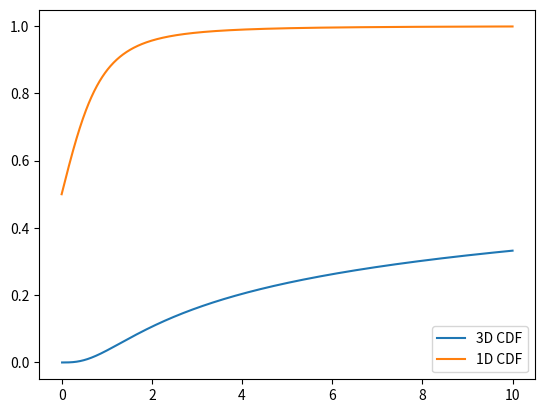
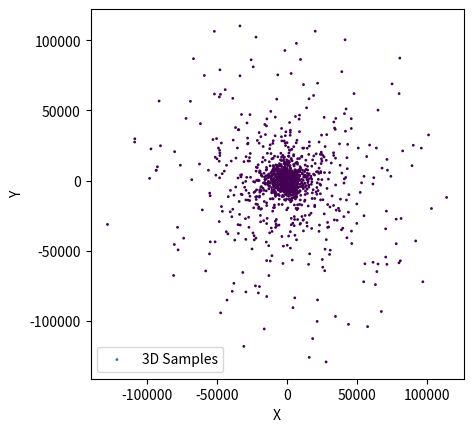
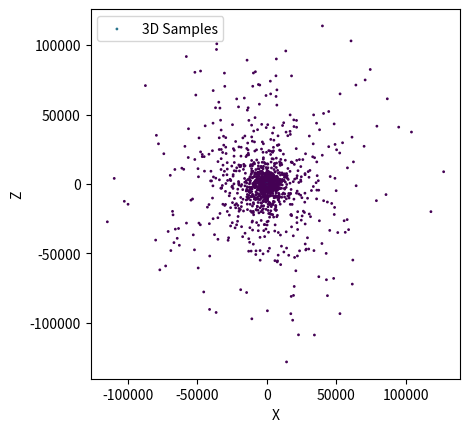
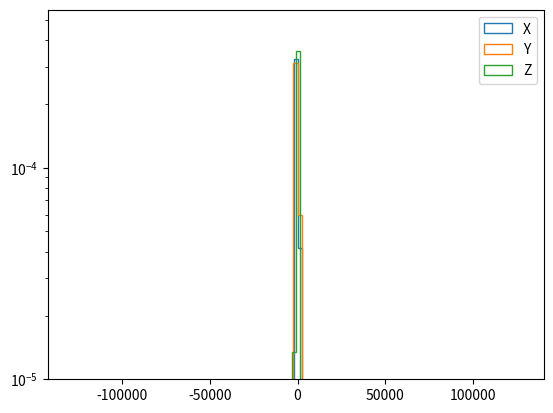

Recreate these plots in Python, in order.
'''
Copyright 2020 Javier Olivares Romero

This file is part of Kalkayotl.

	Kalkayotl is free software: you can redistribute it and/or modify
	it under the terms of the GNU General Public License as published by
	the Free Software Foundation, either version 3 of the License, or
	(at your option) any later version.

	Kalkayotl is distributed in the hope that it will be useful,
	but WITHOUT ANY WARRANTY; without even the implied warranty of
	MERCHANTABILITY or FITNESS FOR A PARTICULAR PURPOSE.  See the
	GNU General Public License for more details.

	You should have received a copy of the GNU General Public License
	along with Kalkayotl.  If not, see <http://www.gnu.org/licenses/>.
'''

import sys
import numpy as np
from scipy.stats import rv_continuous
from scipy.optimize import root_scalar
from scipy.special import gamma as gamma_function
import scipy.integrate as integrate
from scipy.special import hyp2f1
from scipy._lib._util import check_random_state
from scipy.stats._multivariate import _PSD, multi_rv_generic, multi_rv_frozen

__all__ = [
	"toCartesian",
	"edsd",
	"eff",
	"king",
	"mveff"
]

def toCartesian(rho,dimension,random_state=None):
	size = rho.shape
	r = np.abs(rho)

	if dimension == 3:
		#http://corysimon.github.io/articles/uniformdistn-on-sphere/
		theta = np.arccos(1.-2*random_state.uniform(low=0.0,high=1.0,size=size))
		phi   = random_state.uniform(low=0.0,high=2*np.pi,size=size)
		x = r*np.sin(theta)*np.cos(phi)
		y = r*np.sin(theta)*np.sin(phi)
		z = r*np.cos(theta)
		samples = np.column_stack((x,y,z))

	elif dimension == 2:
		phi = random_state.uniform(low=-np.pi,high=np.pi,size=size)
		x = r*np.cos(phi)
		y = r*np.sin(phi)
		samples = np.column_stack((x,y))

	elif dimension == 1:
		samples = rho

	else:
		sys.exit("incorrect dimension")

	return samples


#=============== 1D distributions ===============================================
class edsd_gen(rv_continuous):
	"EDSD distribution"
	def _pdf(self, x,L):
		return (0.5 * ( x**2 / L**3)) * np.exp(-x/L)

	def _cdf(self, x,L):
		result = 1.0 - np.exp(-x/L)*(x**2 + 2. * x * L + 2. * L**2)/(2.*L**2)
		return result

	def _rvs(self,L):
		sz, rndm = self._size, self._random_state
		u = rndm.random_sample(size=sz)

		v = np.zeros_like(u)

		for i in range(sz[0]):

			sol = root_scalar(lambda x : self._cdf(x,L) - u[i],
				bracket=[0,1.e10],
				method='brentq')
			v[i] = sol.root
		return v



edsd = edsd_gen(a=0.0,name='edsd')
#===============================================================

#=============== EFF generator ===============================
class univariate_eff_gen(rv_continuous):
	"Univariate EFF distribution"
	""" This probability density function is defined for x>0"""
	def _pdf(self,x,gamma):

		cte = np.sqrt(np.pi)*gamma_function(0.5*(gamma-1.))/gamma_function(gamma/2.)
		nx = (1. + x**2)**(-0.5*gamma)
		return nx/cte

	def _cdf(self,x,gamma):
		cte = np.sqrt(np.pi)*gamma_function(0.5*(gamma-1.))/gamma_function(gamma/2.)

		a = hyp2f1(0.5,0.5*gamma,1.5,-x**2)

		return 0.5 + x*(a/cte)
				

	def _rvs(self,gamma,size=1,random_state=None):
		#---------------------------------------------
		# Uniform between 0.01 and 0.99. It avoids problems with the
		# numeric integrator
		min_u = 1e-3
		us = np.random.uniform(min_u,1.-min_u,size=size).flatten()

		v = np.zeros_like(us)

		for i,u in enumerate(us):
			try:
				sol = root_scalar(
					lambda x : self._cdf(x,gamma=gamma) - u,
					xtol=1e-6,
					bracket=[-1000.,1000.],
					method='bisect')
			except Exception as e:
				print(self._cdf(-1000.0,gamma),u,self._cdf(1000.0,gamma))
				raise
			v[i] = sol.root
			sol  = None
		return v.reshape(size)

eff = univariate_eff_gen(name='EFF')
#===============================================================

#=============== King generator ===============================
class king_gen(rv_continuous):
	"King distribution"
	def _pdf(self,x,rt):
		"""
		The tidal radius is in units of the core radius
		"""
		a = 1. + rt**2
		b = rt/a
		c = 2.*np.arcsinh(rt)/np.sqrt(a)
		d = np.arctan(rt)
		cte = 2.*( b - c + d)

		u = 1./np.sqrt(1. +  x**2)
		v = 1./np.sqrt(a)

		res = ((u-v)**2)/cte

		return np.where(np.abs(x) < rt,res,np.full_like(x,np.nan))

	def _cdf(self,x,rt):
		u   = 1 + rt**2
		cte = 2.*( rt/(1 + rt**2) - 2.*np.arcsinh(rt)/np.sqrt(1.+ rt**2) + np.arctan(rt))

		val = (rt+x)/u - (2.*(np.arcsinh(rt)+np.arcsinh(x))/np.sqrt(u)) + (np.arctan(rt)+np.arctan(x))

		res = val/cte
		
		return res
				

	def _rvs(self,rt,size=1,random_state=None):
		#----------------------------------------
		min_u = 1e-3
		us = np.random.uniform(min_u,1.-min_u,size=size).flatten()

		v = np.zeros_like(us)

		for i,u in enumerate(us):
			try:
				sol = root_scalar(lambda x : self._cdf(x,rt) - u,
				bracket=[-rt,rt],
				method='brentq')
			except Exception as e:
				print(u[i])
				print(self._cdf(-rt,rt))
				print(self._cdf(rt,rt))
				raise
			v[i] = sol.root
			sol  = None
		return v.reshape(size)

king = king_gen(name='King')

#================== Multivariate EFF =============================
"""
Inspired by the Multivariate t-distribution of Gregory Gundersen 2020, 
based of the architecture ofSciPy's
`_multivariate.py` module by Joris Vankerschaver 2013.
"""

class multivariate_eff_gen(multi_rv_generic):

	def __init__(self, seed=None):
		"""Initialize a multivariate EFF random variable.

		Parameters
		----------
		seed : Random state.
		"""
		self._random_state = check_random_state(seed)

	def __call__(self, loc=None, scale=1, gamma=3, seed=None):
		"""Create a frozen multivariate EFF distribution See
		`multivariate_eff_frozen` for parameters.
		"""
		return multivariate_eff_frozen(loc=loc, scale=scale, gamma=gamma, seed=seed)

	def pdf(self, x, loc=None, scale=1, gamma=3):
		"""Multivariate EFF probability density function.

		Parameters
		----------
		x : array_like
			Points at which to evaluate the log of the probability density
			function.
		loc : array_like, optional
			Mean of the distribution (default zero).
		scale : array_like, optional
			Positive definite shape matrix. This is not the distribution's
			covariance matrix (default one).
		gamma : EFF's gamma parameter.

		Returns
		-------
		logpdf : Probability density function evaluated at `x`.

		"""
		lp = self.logpdf(x, loc, scale, gamma)
		return np.exp(lp)

	def logpdf(self, x, loc=None, scale=1, gamma=3):
		"""Log of the multivariate EFF probability density function.

		Parameters
		----------
		x : array_like
			Points at which to evaluate the log of the probability density
			function.
		loc : array_like, optional
			Centre of the distribution (default zero).
		scale : array_like, optional
			Positive definite shape matrix. This is not the distribution's
			covariance matrix (default one).
		gamma : EFF's gamma parameter.

		Returns
		-------
		logpdf : Log of the probability density function evaluated at `x`.

		"""
		dim, loc, scale, gamma = self._process_parameters(loc, scale, gamma)
		x = self._process_quantiles(x, dim)
		scale_info = _PSD(scale)
		if dim == 3:
			return self._logpdf3d(x,loc,scale_info.U,scale_info.log_pdet,gamma,dim)
		else:
			sys.exit("ERROR DIM NOT IMPLEMENTED")

	def _logpdf3d(self, x, loc, U, log_pdet, gamma,dim):
		# U is inverse Cholesky, so only one product U*x instead of sqrt(x*U*U.T*x)
		quaddist = np.square(np.dot(x - loc,U)).sum(axis=-1)

		a = 1.5*np.log(np.pi)
		b = np.log(gamma_function(0.5*(gamma-3.)))
		c = np.log(gamma_function(0.5*gamma))
		log_cte = a + b -c
		log_d = -0.5*gamma*np.log1p(quaddist) - log_cte - 3.*log_pdet
		
		return log_d

	def _cdf3d(self, x, rc, gamma):
		# use only to generate random variates
		a = x**2 + rc**2
		hg = gamma_function(0.5*gamma)
		hg3 = gamma_function(0.5*(gamma-3.))
		hyp = hyp2f1(-0.5,0.5*gamma,0.5,-(x/rc)**2)
		b = -(rc**gamma)*a*(rc**2 + (gamma-1.)*(x**2))
		c = (rc**4)*(a**(0.5*gamma))*hyp

		up = 4.*(a**(-0.5*gamma))*hg*( b + c)
		down = (gamma-3.)*(gamma-1.)*np.sqrt(np.pi)*(rc**3)*x*hg3

		result = up/down
		return result

	def _rvs_r3d(self, rc,gamma, size,min_u=1e-1,lower=1e-5,upper=1e6):
		#------ This rvs are standardized and are not meant to be used
		#------- but in combination with rvs
		#---------------------------------------------
		# Uniform between 0.01 and 0.99. It avoids problems with the
		# numeric integrator
		us = self._random_state.uniform(min_u,1.-min_u,size=size).flatten()

		v = np.zeros_like(us)

		for i,u in enumerate(us):
			try:
				sol = root_scalar(
							lambda x : self._cdf3d(x,rc,gamma) - u,
							xtol=1e-6,
							bracket=[lower,upper],
							method='bisect')
			except Exception as e:
				print("Value outside range [{0},{1},{2}]".format(self._cdf3d(lower,rc,gamma),
					u,self._cdf3d(upper,rc,gamma)))
				raise
			v[i] = sol.root
			sol  = None
		return v.reshape(size)

	def rvs(self, loc=None, scale=1, gamma=3, size=1, random_state=None):
		"""Draw random samples from a multivariate EFF distribution.

		Parameters
		----------
		x : array_like
			Points at which to evaluate the log of the probability density
			function.
		loc : array_like, optional
			Mean of the distribution (default zero).
		scale : array_like, optional
			Positive definite shape matrix. This is not the distribution's
			covariance matrix (default one).
		gamma : EFF gamma parameter.

		Returns
		-------
		"""
		
		if random_state is not None:
			rng = check_random_state(random_state)
		else:
			rng = self._random_state
		dim, loc, scale, gamma = self._process_parameters(loc, scale, gamma)
		scale_info = _PSD(scale)
		# rc = np.exp(log_pdet)

		#------ Take samples from the distance -------------
		if dim == 1 :
			rho = eff.rvs(gamma=gamma,size=size)
		elif dim == 3:
			rho = self._rvs_r3d(rc=1.0, gamma=gamma, size=size)
		else:
			sys.exit("Dimension {0} not implemented".format(dim))

		#------ Samples from the angles -------
		samples = toCartesian(rho,dim,random_state=rng).reshape(size,dim)

		if dim > 1:
			chol = np.linalg.cholesky(scale)
			samples = np.dot(samples,chol)
		else:
			samples = samples*scale

		return loc + samples


	def _process_quantiles(self, x, dim):
		"""Adjust quantiles array so that last axis labels the components of
		each data point.
		"""
		x = np.asarray(x, dtype=float)
		if x.ndim == 0:
			x = x[np.newaxis]
		elif x.ndim == 1:
			if dim == 1:
				x = x[:, np.newaxis]
			else:
				x = x[np.newaxis, :]
		return x

	def _process_parameters(self, loc, scale, gamma):
		"""Infer dimensionality from mean array and shape matrix, handle
		defaults, and ensure compatible dimensions.
		"""
		if loc is None and scale is None:
			scale = np.asarray(1, dtype=float)
			dim = 1
		elif loc is None:
			scale = np.asarray(scale, dtype=float)
			if scale.ndim < 2:
				dim = 1
			else:
				dim = scale.shape[0]
			loc = np.zeros(dim)
		else:
			scale = np.asarray(scale, dtype=float)
			loc = np.asarray(loc, dtype=float)
			dim = loc.size

		#-------- Correct shape in case of 1D ----------
		if dim == 1:
			loc.shape = (1,)
			scale.shape = (1, 1)

		if loc.ndim != 1 or loc.shape[0] != dim:
			raise ValueError("Array 'loc' must be a vector of length %d." %
							 dim)
		if scale.ndim == 0:
			scale = scale * np.eye(dim)
		elif scale.ndim == 1:
			scale = np.diag(scale)
		elif scale.ndim == 2 and scale.shape != (dim, dim):
			rows, cols = scale.shape
			if rows != cols:
				msg = ("Array 'scale' must be square if it is two dimensional,"
					   " but scale.shape = %s." % str(scale.shape))
			else:
				msg = ("Dimension mismatch: array 'scale' is of shape %s,"
					   " but 'mean' is a vector of length %d.")
				msg = msg % (str(scale.shape), len(loc))
			raise ValueError(msg)
		elif scale.ndim > 2:
			raise ValueError("Array 'scale' must be at most two-dimensional,"
							 " but scale.ndim = %d" % scale.ndim)

		# Process gamma.
		if gamma is None:
			gamma = dim
		if np.any(gamma < dim):
			raise ValueError("Gamma must be > dim, but it is %d"%gamma)

		return dim, loc, scale, gamma


class multivariate_eff_frozen(multi_rv_frozen):

	def __init__(self, loc=None, scale=1, gamma=2, seed=None):
		"""
		Create a frozen multivariate EFF frozen distribution.

		Parameters
		----------
		x : array_like
			Points at which to evaluate the log of the probability density
			function.
		loc : array_like, optional
			Mean of the distribution (default zero).
		scale : array_like, optional
			Positive definite shape matrix. This is not the distribution's
			covariance matrix (default one).
		gamma : EFF gamma parameter.

		"""
		self._dist = multivariate_eff_gen(seed)
		self.dim, self.loc, self.scale, self.gamma = self._dist._process_parameters(loc, scale, gamma)
		self.scale_info = _PSD(self.scale)

	def logpdf(self, x):
		x = self._dist._process_quantiles(x, self.dim)
		if self.dim == 3:
			return self._dist._logpdf3d(x, self.loc, self.scale_info.U, self.scale_info.log_pdet, self.gamma, self.dim)
		else:
			sys.exit("error")

	def pdf(self, x):
		return np.exp(self.logpdf(x))

	def rvs(self, size=1, random_state=None):
		"""
		Draw random samples from a multivariate EFF distribution.

		Parameters
		----------
		size : integer, optional
			Number of samples to draw (default 1).
		random_state : np.random.RandomState instance
			RandomState used for drawing the random variates.

		Returns
		-------
		rvs : ndarray or scalar
			Random variates of size (`size`, `N`), where `N` is the
			dimension of the random variable.
		"""
		return self._dist.rvs(loc=self.loc,
							  scale=self.scale,
							  gamma=self.gamma,
							  size=size,
							  random_state=random_state)

mveff = multivariate_eff_gen()

#============= Multivariate King ============================
"""
Inspired by the Multivariate t-distribution of Gregory Gundersen 2020, 
based of the architecture ofSciPy's
`_multivariate.py` module by Joris Vankerschaver 2013.
"""

class multivariate_king_gen(multi_rv_generic):

	def __init__(self, seed=None):
		"""Initialize a multivariate EFF random variable.

		Parameters
		----------
		seed : Random state.
		"""
		self._random_state = check_random_state(seed)

	def __call__(self, loc=None, scale=1, rt=10, seed=None):
		"""Create a frozen multivariate EFF distribution See
		`multivariate_eff_frozen` for parameters.
		"""
		return multivariate_king_frozen(loc=loc, scale=scale, rt=rt, seed=seed)

	def pdf(self, x, loc=None, scale=1, rt=10):
		"""Multivariate King probability density function.

		Parameters
		----------
		x : array_like
			Points at which to evaluate the log of the probability density
			function.
		loc : array_like, optional
			Mean of the distribution (default zero).
		scale : array_like, optional
			Positive definite shape matrix. This is not the distribution's
			covariance matrix (default one).
		rt : King's tidal radius parameter.

		Returns
		-------
		logpdf : Probability density function evaluated at `x`.

		"""
		lp = self.logpdf(x, loc, scale, rt)
		return np.exp(lp)

	def logpdf(self, x, loc=None, scale=1, rt=10):
		"""Log of the multivariate King probability density function.

		Parameters
		----------
		x : array_like
			Points at which to evaluate the log of the probability density
			function.
		loc : array_like, optional
			Centre of the distribution (default zero).
		scale : array_like, optional
			Positive definite shape matrix. This is not the distribution's
			covariance matrix (default one).
		rt : King's tidal radius parameter.

		Returns
		-------
		logpdf : Log of the probability density function evaluated at `x`.

		"""
		dim, loc, scale, rt = self._process_parameters(loc, scale, rt)
		x = self._process_quantiles(x, dim)
		scale_info = _PSD(scale)
		if dim == 1:
			return self._logpdf1d(x,loc,scale_info.U,scale_info.log_pdet,rt)
		elif dim == 3:
			return self._logpdf3d(x,loc,scale_info.U,scale_info.log_pdet,rt)
		else:
			sys.exit("Dimension not implemented")

	def _logpdf1d(self, x, loc, U, log_pdet, rt):
		# U is inverse Cholesky, so only one product U*x instead of sqrt(x*U*U.T*x)
		#------ These assume that the distance is scaled
		rc = np.exp(log_pdet)
		quaddist = ((x-loc)/rc)**2

		a = 1. + rt**2
		b = rt/a
		c = 2.*np.arcsinh(rt)/np.sqrt(a)
		d = np.arctan(rt)
		cte = 2*( b - c + d )

		u = 1./np.sqrt(1. + quaddist)
		v = 1./np.sqrt(a)

		res = 2.*np.log(u-v) - np.log(cte) - log_pdet # Here we introduce the scale
		#Notice that this is similar to pdf((x-loc)/scl)/scl

		return np.where(np.sqrt(quaddist) < rt,res,np.full_like(d,np.nan))

	def _logpdf3d(self, x, loc, U, log_pdet, rt):
		# U is inverse Cholesky, so only one product U*x instead of sqrt(x*U*U.T*x)
		quaddist = np.square(np.dot(x - loc,U)).sum(axis=-1)

		# Remember rc = np.exp(log_pdet)
		#--- The following assumes rc = 1

		a = 1. + rt**2
		b = (rt**3)/(3.*a)
		c = np.arcsinh(rt)/np.sqrt(a)
		d = np.arctan(rt)

		cte = 4.*np.pi*(b+c-d)

		u = 1./np.sqrt(1. + quaddist)
		v = 1./np.sqrt(a)
		res = 2.*np.log(u-v) - np.log(cte) - 3*log_pdet # Here we introduce the scale rc**3

		return np.where(np.sqrt(quaddist) < rt,res,np.full_like(quaddist,np.nan))

	def _cdf1d(self, x, rt):
		#------ This CDF is standardized and should not be used other that 
		#------ for generating rvs
		a   = 1. + rt**2
		b = rt/a
		c = 2.*np.arcsinh(rt)/np.sqrt(a)
		d = np.arctan(rt)

		e = x/a
		f = 2.*(np.arcsinh(rt)+np.arcsinh(x))/np.sqrt(a)
		g = np.arctan(rt)+np.arctan(x)

		res = (b + e - f + g)/(2*( b - c + d ))
		
		return np.where(x < rt, res, np.full_like(x,np.nan))


	def _cdf3d(self, x, rt):
		#------ This CDF is standardized and should not be used other that 
		#------ for generating rvs
		a = 1.+rt**2
		b = (rt**3)/(3.*a)
		c = np.arcsinh(rt)/np.sqrt(a)
		d = np.arctan(rt)

		e = (x**3)/(3.*a)
		f = (-x*np.sqrt(1+x**2)+np.arcsinh(x))/np.sqrt(a)
		g = np.arctan(x)

		res = (x + e + f - g)/(b+c-d)

		return np.where(x < rt, res, np.full_like(x,np.nan))

	def _rvs_r1d(self,rt,size,min_u):
		#------ This rvs are standardized and are not meant to be used
		#------- but in combination with rvs
		#---------------------------------------------
		# Uniform between 0.01 and 0.99. It avoids problems with the
		# numeric integrator
		us = self._random_state.uniform(min_u,1.-min_u,size=size).flatten()

		v = np.zeros_like(us)

		for i,u in enumerate(us):
			try:
				sol = root_scalar(
					lambda x : self._cdf1d(x,rt) - u,
					xtol=1e-6,
					bracket=[-rt,rt],
					method='bisect')
			except Exception as e:
				print("Value outside range!")
				raise
			v[i] = sol.root
			sol  = None
		return v.reshape(size)

	def _rvs_r3d(self, rt, size,min_u):
		#------ This rvs are standardized and are not meant to be used
		#------- but in combination with rvs
		#---------------------------------------------
		# Uniform between 0.01 and 0.99. It avoids problems with the
		# numeric integrator
		us = self._random_state.uniform(min_u,1.-min_u,size=size).flatten()

		v = np.zeros_like(us)

		for i,u in enumerate(us):
			try:
				sol = root_scalar(
							lambda x : self._cdf3d(x, rt) - u,
							xtol=1e-6,
							bracket=[0.0,rt],
							method='bisect')
			except Exception as e:
				print("Value outside range")
				raise
			v[i] = sol.root
			sol  = None
		return v.reshape(size)
		

	def rvs(self, loc=None, scale=1, rt=10, size=1, random_state=None,
				min_u=1e-5):
		"""Draw random samples from a multivariate King distribution.

		Parameters
		----------
		x : array_like
			Points at which to evaluate the log of the probability density
			function.
		loc : array_like, optional
			Mean of the distribution (default zero).
		scale : array_like, optional
			Positive definite shape matrix. This is not the distribution's
			covariance matrix (default one).
		rt : King's tidal radius parameter.

		Returns
		-------
		"""
		
		if random_state is not None:
			rng = check_random_state(random_state)
		else:
			rng = self._random_state

		dim, loc, scale, rt = self._process_parameters(loc, scale, rt)
		scale_info = _PSD(scale)
		# rt = rt*np.exp(0.5*scale_info.log_pdet)

		#------ Take samples from the distance -------------
		if dim == 1 :
			rho = self._rvs_r1d(rt=rt, size=size,min_u=min_u)
		elif dim == 3:
			rho = self._rvs_r3d(rt=rt, size=size,min_u=min_u)
		else:
			sys.exit("Dimension {0} not implemented".format(dim))

		#------ Samples from the angles -------
		samples = toCartesian(rho,dim,random_state=rng).reshape(size,dim)

		if dim > 1:
			chol = np.linalg.cholesky(scale)
			samples = np.dot(samples,chol)
		else:
			samples = scale*samples

		return loc + samples


	def _process_quantiles(self, x, dim):
		"""Adjust quantiles array so that last axis labels the components of
		each data point.
		"""
		x = np.asarray(x, dtype=float)
		if x.ndim == 0:
			x = x[np.newaxis]
		elif x.ndim == 1:
			if dim == 1:
				x = x[:, np.newaxis]
			else:
				x = x[np.newaxis, :]
		return x

	def _process_parameters(self, loc, scale, rt):
		"""Infer dimensionality from mean array and shape matrix, handle
		defaults, and ensure compatible dimensions.
		"""
		if loc is None and scale is None:
			scale = np.asarray(1, dtype=float)
			dim = 1
		elif loc is None:
			scale = np.asarray(scale, dtype=float)
			if scale.ndim < 2:
				dim = 1
			else:
				dim = scale.shape[0]
			loc = np.zeros(dim)
		else:
			scale = np.asarray(scale, dtype=float)
			loc = np.asarray(loc, dtype=float)
			dim = loc.size

		#-------- Correct shape in case of 1D ----------
		if dim == 1:
			loc.shape = (1,)
			scale.shape = (1, 1)

		if loc.ndim != 1 or loc.shape[0] != dim:
			raise ValueError("Array 'loc' must be a vector of length %d." %
							 dim)
		if scale.ndim == 0:
			scale = scale * np.eye(dim)
		elif scale.ndim == 1:
			scale = np.diag(scale)
		elif scale.ndim == 2 and scale.shape != (dim, dim):
			rows, cols = scale.shape
			if rows != cols:
				msg = ("Array 'scale' must be square if it is two dimensional,"
					   " but scale.shape = %s." % str(scale.shape))
			else:
				msg = ("Dimension mismatch: array 'scale' is of shape %s,"
					   " but 'mean' is a vector of length %d.")
				msg = msg % (str(scale.shape), len(loc))
			raise ValueError(msg)
		elif scale.ndim > 2:
			raise ValueError("Array 'scale' must be at most two-dimensional,"
							 " but scale.ndim = %d" % scale.ndim)

		# Process rt.
		if rt is None:
			rt = 10.
		if np.any(rt <= 1.):
			raise ValueError("rt >= 1, but it is %d"%rt)

		return dim, loc, scale, rt


class multivariate_king_frozen(multi_rv_frozen):

	def __init__(self, loc=None, scale=1, rt=10, seed=None):
		"""
		Create a frozen multivariate King frozen distribution.

		Parameters
		----------
		x : array_like
			Points at which to evaluate the log of the probability density
			function.
		loc : array_like, optional
			Mean of the distribution (default zero).
		scale : array_like, optional
			Positive definite shape matrix. This is not the distribution's
			covariance matrix (default one).
		rt : King's tidal radius parameter.

		"""
		self._dist = multivariate_king_gen(seed)
		self.dim, self.loc, self.scale, self.rt = self._dist._process_parameters(loc, scale, rt)
		self.scale_info = _PSD(self.scale)

	def logpdf(self, x):
		x = self._dist._process_quantiles(x, self.dim)
		if self.dim == 1:
			return self._dist._logpdf1d(x,self.loc,self.scale_info.U,self.scale_info.log_pdet,self.rt)
		elif self.dim == 3:
			return self._dist._logpdf3d(x,self.loc,self.scale_info.U,self.scale_info.log_pdet,self.rt)
		else:
			sys.exit("Dimension not implemented")

	def pdf(self, x):
		return np.exp(self.logpdf(x))

	def rvs(self, size=1, random_state=None):
		"""
		Draw random samples from a multivariate EFF distribution.

		Parameters
		----------
		size : integer, optional
			Number of samples to draw (default 1).
		random_state : np.random.RandomState instance
			RandomState used for drawing the random variates.

		Returns
		-------
		rvs : ndarray or scalar
			Random variates of size (`size`, `N`), where `N` is the
			dimension of the random variable.
		"""
		return self._dist.rvs(loc=self.loc,
							  scale=self.scale,
							  rt=self.rt,
							  size=size,
							  random_state=random_state)

mvking = multivariate_king_gen()



###################################################### TEST ################################################################################
import sys
import matplotlib
matplotlib.use('PDF')
import matplotlib.pyplot as plt
from matplotlib.backends.backend_pdf import PdfPages
import scipy.stats as st


def test_edsd(n=1000,L=100.):
	#----- Generate samples ---------
	s = edsd.rvs(L=L,size=n)


	#------ grid -----
	x = np.linspace(0,10.*L,100)
	y = edsd.pdf(x,L=L)
	z = (x**2/(2.*L**3))*np.exp(-x/L)

	pdf = PdfPages(filename="Test_EDSD.pdf")
	plt.figure(1)
	plt.hist(s,bins=50,density=True,color="grey",label="Samples")
	plt.plot(x,y,color="black",label="PDF")
	plt.plot(x,z,color="red",linestyle="--",label="True")
	plt.legend()
	
	#-------------- Save fig --------------------------
	pdf.savefig(bbox_inches='tight')
	plt.close(1)
	
	pdf.close()

def test_eff(n=10000,r0=100.,rc=2.,gamma=2):

	# ----- Generate samples ---------
	s = r0 + rc*eff.rvs(gamma=gamma,size=n)

	#------ grid ----------------------
	range_dist = (r0-20*rc,r0+20*rc)
	x = np.linspace(range_dist[0],range_dist[1],1000)
	y = eff.pdf(x,loc=r0,scale=rc,gamma=gamma)
	z = eff.cdf(x,loc=r0,scale=rc,gamma=gamma)

	pdf = PdfPages(filename="Test_EFF.pdf")
	plt.figure(0)
	plt.hist(s,bins=100,range=range_dist,density=True,color="grey",label="Samples")
	plt.plot(x,y,color="black",label="PDF")
	plt.xlim(range_dist)
	plt.yscale('log')
	plt.legend()
	
	#-------------- Save fig --------------------------
	pdf.savefig(bbox_inches='tight')
	plt.close(0)

	plt.figure(1)
	plt.plot(x,z,color="black",label="CDF")
	plt.legend()
	
	#-------------- Save fig --------------------------
	pdf.savefig(bbox_inches='tight')
	plt.close(1)
	
	pdf.close()

def test_king(n=100000,r0=0.,rc=2.,rt=20.):
	#----- Generate samples ---------
	s = king.rvs(loc=r0,scale=rc,rt=rt/rc,size=n)
	#------ grid -----
	
	range_dist = (r0-1.5*rt,r0+1.5*rt)
	x = np.linspace(range_dist[0],range_dist[1],1000)
	y = king.pdf(x,loc=r0,scale=rc,rt=rt/rc)
	z = king.cdf(x,loc=r0,scale=rc,rt=rt/rc)
	
	pdf = PdfPages(filename="Test_King.pdf")
	plt.figure(0)
	plt.hist(s,bins=100,range=range_dist,density=True,color="grey",label="Samples")
	plt.plot(x,y,color="black",label="PDF")
	plt.xlim(range_dist)
	plt.yscale('log')
	plt.legend()
	
	#-------------- Save fig --------------------------
	pdf.savefig(bbox_inches='tight')
	plt.close(0)

	plt.figure(1)
	plt.plot(x,z,color="black",label="CDF")
	plt.xlim(range_dist)
	plt.legend()
	
	#-------------- Save fig --------------------------
	pdf.savefig(bbox_inches='tight')
	plt.close(1)
	
	pdf.close()

def test_eff_1d(n=1000,r0=100.,rc=1.,gamma=3):
	# ----- Generate samples ---------
	s_1d = eff.rvs(loc=r0,scale=rc,gamma=gamma,size=n)
	s_3d = mveff.rvs(loc=r0,scale=rc,gamma=gamma,size=n)

	#------ grid ----------------------
	range_dist = (r0-20*rc,r0+20*rc)
	x = np.linspace(range_dist[0],range_dist[1],1000)
	y_1d = eff.pdf(x,loc=r0,scale=rc,gamma=gamma)
	y_3d = mveff.pdf(x,loc=r0,scale=rc,gamma=gamma)
	z = eff.cdf(x,loc=r0,scale=rc,gamma=gamma)

	pdf = PdfPages(filename="Test_EFF.pdf")
	plt.figure(0)
	plt.hist(s_1d,bins=100,range=range_dist,density=True,histtype='step',color="grey",label="1D Samples")
	plt.hist(s_3d,bins=100,range=range_dist,density=True,histtype='step',color="green",label="3D Samples")
	plt.plot(x,y_1d,color="black",label="1D PDF")
	plt.plot(x,y_3d,color="blue",linestyle="--",label="3D PDF")
	plt.xlim(range_dist)
	plt.yscale('log')
	plt.legend()
	
	#-------------- Save fig --------------------------
	pdf.savefig(bbox_inches='tight')
	plt.close(0)

	plt.figure(1)
	plt.plot(x,z,color="black",label="CDF")
	plt.legend()
	
	#-------------- Save fig --------------------------
	pdf.savefig(bbox_inches='tight')
	plt.close(1)
	
	pdf.close()

def test_eff_2d(n=1000,r0=100.,rc=1.,gamma=3):
	loc = np.array([r0,0.0])
	scl = np.array([[rc,0.0],
					[0.0,rc]])

	# ----- Generate samples ---------
	sample = mveff.rvs(loc=loc,scale=scl,gamma=gamma,size=n)
	z = mveff.pdf(sample,loc=loc,scale=scl,gamma=gamma)

	pdf = PdfPages(filename="Test_EFF_2D.pdf")
	plt.figure(0)
	plt.scatter(sample[:,0],sample[:,1],s=1,c=z,label="2D Samples")
	plt.legend()
	#-------------- Save fig --------------------------
	pdf.savefig(bbox_inches='tight')
	plt.close(0)

	
	pdf.close()

def test_eff_3d(n=10000,r0=0.,rc=1.,gamma=3.2):
	loc = np.array([r0,0.0,0.0])
	scl = np.array([[rc,0.0,0.0],
					[0.0,rc,0.0],
					[0.0,0.0,rc]])

	# ----- Generate samples ---------
	me = mveff(loc=loc,scale=scl,gamma=gamma)
	ue = eff(loc=r0,scale=1.0,gamma=gamma)
	s_mv = me.rvs(size=n)
	s_uv = ue.rvs(size=n)

	#-------- Density ---------------
	z = me.pdf(s_mv)

	#------ grid ----------------------
	range_dist = (0,10)
	x = np.linspace(range_dist[0],range_dist[1],1000)
	y = ue.cdf(x)
	c = mveff._cdf3d(x, rc=rc, gamma=gamma)

	pdf = PdfPages(filename="Test_EFF_3D.pdf")

	plt.figure(0)
	plt.plot(x,c,label="3D CDF")
	plt.plot(x,y,label="1D CDF")
	plt.legend()
	#-------------- Save fig --------------------------
	pdf.savefig(bbox_inches='tight')
	plt.close(0)

	plt.figure(0)
	plt.scatter(s_mv[:,0],s_mv[:,1],s=1,c=z,label="3D Samples")
	plt.legend()
	plt.xlabel("X")
	plt.ylabel("Y")
	plt.gca().set_aspect('equal', adjustable='box')
	#-------------- Save fig --------------------------
	pdf.savefig(bbox_inches='tight')
	plt.close(0)

	plt.figure(0)
	plt.scatter(s_mv[:,2],s_mv[:,0],s=1,c=z,label="3D Samples")
	plt.legend()

	plt.xlabel("X")
	plt.ylabel("Z")
	plt.gca().set_aspect('equal', adjustable='box')
	#-------------- Save fig --------------------------
	pdf.savefig(bbox_inches='tight')
	plt.close(0)

	#-------------- Distance -------------------
	plt.figure(0)
	# plt.hist(rho,bins=100,density=True,histtype='step',label="Rho")
	plt.hist(s_mv[:,0],bins=100,density=True,histtype='step',label="X")
	plt.hist(s_mv[:,1],bins=100,density=True,histtype='step',label="Y")
	plt.hist(s_mv[:,2],bins=100,density=True,histtype='step',label="Z")
	plt.yscale('log')
	plt.ylim(bottom=1e-5)
	plt.legend()
	pdf.savefig(bbox_inches='tight')
	plt.close(0)

	
	pdf.close()


def test_king_1d(n=10000,r0=0.,rc=1.,rt=10):
	# ----- Generate samples ---------
	s_un = king.rvs(loc=r0,scale=rc,rt=rt,size=n)
	s_mv = mvking.rvs(loc=r0,scale=rc,rt=rt,size=n)

	#------ grid ----------------------
	range_dist = (r0-20*rc,r0+20*rc)
	x = np.linspace(range_dist[0],range_dist[1],1000)
	y_un = king.pdf(x,loc=r0,scale=rc,rt=rt)
	y_mv = mvking.pdf(x,loc=r0,scale=rc,rt=rt)
	z_un = king.cdf(x,loc=r0,scale=rc,rt=rt)

	pdf = PdfPages(filename="Test_King_1D.pdf")
	plt.figure(0)
	plt.hist(s_un,bins=100,range=range_dist,density=True,histtype='step',color="grey",label="Univariate")
	plt.hist(s_mv,bins=100,range=range_dist,density=True,histtype='step',color="green",label="Multivariate 1D")
	plt.plot(x,y_un,color="black",label="Univariate PDF")
	plt.plot(x,y_mv,color="blue",linestyle="--",label="Multivariate 1D PDF")
	plt.xlim(range_dist)
	plt.yscale('log')
	plt.ylim(bottom=1e-6)
	plt.legend()
	pdf.savefig(bbox_inches='tight')
	plt.close(0)

	plt.figure(1)
	plt.plot(x,z_un,color="black",label="Univariate CDF")
	plt.legend()
	pdf.savefig(bbox_inches='tight')
	plt.close(1)	
	pdf.close()


def test_king_3d(n=10000,r0=0.,rc=1.,rt=10):
	loc = np.array([r0,0.0,0.0])
	scl = np.array([[2.0,0.0,0.0],
					[0.0,2.0,0.0],
					[0.0,0.0,1.0]])

	# ----- Generate samples ---------
	mk = mvking(loc=loc,scale=scl,rt=rt)
	uk = mvking(loc=r0,scale=2.0,rt=rt)
	s_mv = mk.rvs(size=n)
	s_uv = uk.rvs(size=n)

	#-------- Density ---------------
	z = mk.pdf(s_mv)

	pdf = PdfPages(filename="Test_King_3D.pdf")
	plt.figure(0)
	plt.scatter(s_mv[:,0],s_mv[:,1],s=1,c=z,label="3D Samples")
	plt.legend()
	plt.xlabel("X")
	plt.ylabel("Y")
	plt.gca().set_aspect('equal', adjustable='box')
	#-------------- Save fig --------------------------
	pdf.savefig(bbox_inches='tight')
	plt.close(0)

	plt.figure(0)
	plt.scatter(s_mv[:,2],s_mv[:,0],s=1,c=z,label="3D Samples")
	plt.legend()

	plt.xlabel("X")
	plt.ylabel("Z")
	plt.gca().set_aspect('equal', adjustable='box')
	#-------------- Save fig --------------------------
	pdf.savefig(bbox_inches='tight')
	plt.close(0)

	#-------------- Distance -------------------
	plt.figure(0)
	plt.hist(s_uv,bins=100,density=True,histtype='step',label="Univariate")
	plt.hist(s_mv[:,0],bins=100,density=True,histtype='step',label="X")
	plt.hist(s_mv[:,1],bins=100,density=True,histtype='step',label="Y")
	# plt.hist(sample[:,2],bins=100,density=True,histtype='step',label="Z")
	plt.yscale('log')
	plt.ylim(bottom=1e-5)
	plt.legend()
	pdf.savefig(bbox_inches='tight')
	plt.close(0)

	
	pdf.close()
	

if __name__ == "__main__":

	# test_edsd()

	# test_king()

	# test_eff_1d()
	# test_eff_2d()
	test_eff_3d()

	# test_king_1d()
	# test_king_3d()

	
